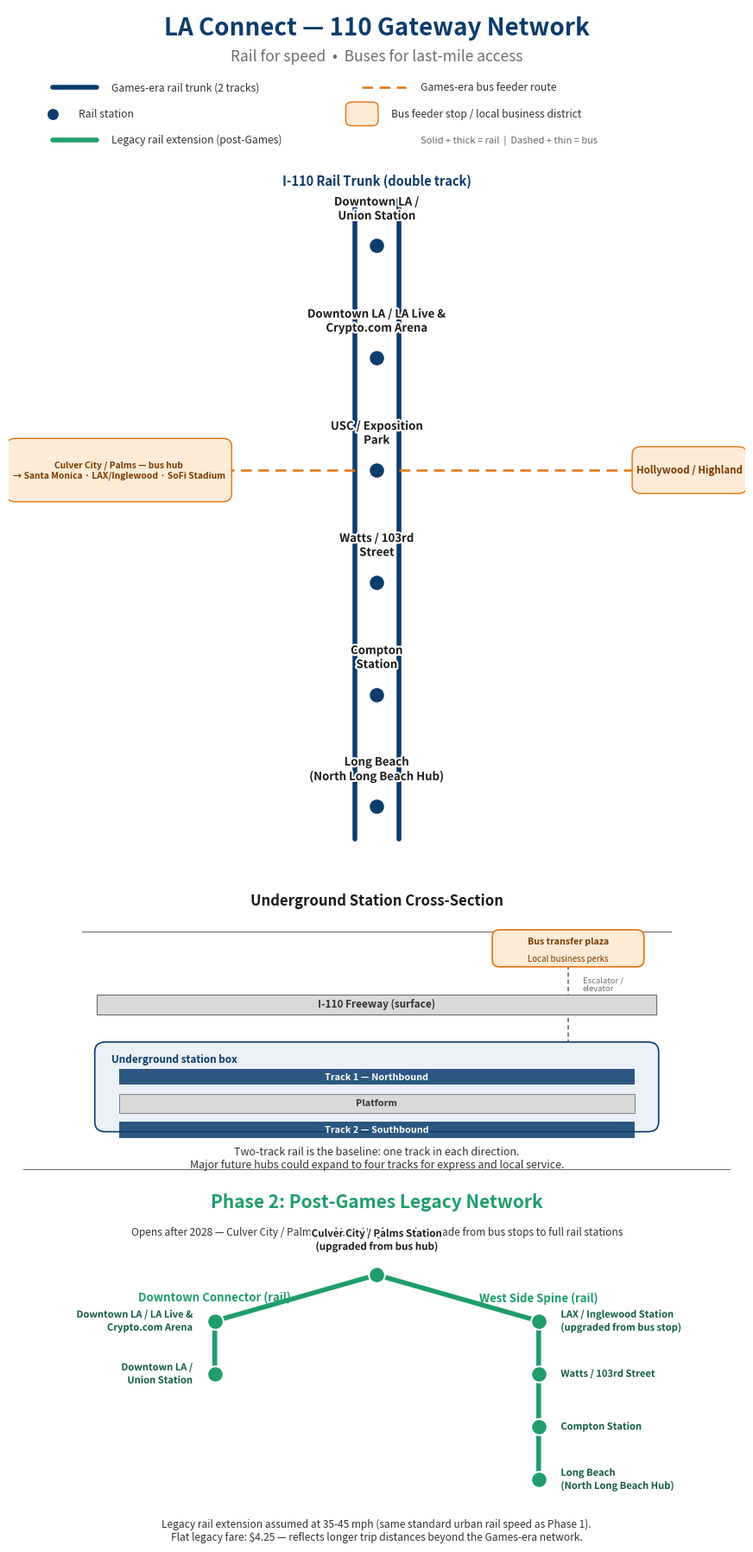

Generate this figure with matplotlib:
"""
LA Connect — 110 Gateway Network - Presentation Schematic
Generates a clean, minimal infographic (Matplotlib) showing the I-110 rail trunk,
six Games-era stations, bus feeder branches (including the Culver City / Palms
second-hop hub), an underground station cross-section, and the Post-Games Legacy
rail expansion.

Run: python3 generate_schematic.py
Output: output/la_405_transit_schematic.png
"""

import os
import matplotlib.pyplot as plt
import matplotlib.patches as patches
import matplotlib.patheffects as pe
from matplotlib.lines import Line2D

# ---------------------------------------------------------------------------
# Palette + shared line-weight/style constants
# ---------------------------------------------------------------------------
# Rule enforced everywhere: solid + thick (RAIL_WIDTH) = rail, regardless of phase.
# Dashed + thin (BUS_WIDTH) = bus, regardless of phase. Only color changes by phase.

RAIL_COLOR = "#0B3C6B"
BUS_COLOR = "#E8720C"
LEGACY_COLOR = "#1F9D6B"  # deep green — Post-Games legacy extension (Phase 2)
GRAY = "#6E6E6E"
LIGHT_GRAY = "#D9D9D9"
BG = "#FFFFFF"

RAIL_WIDTH = 4
BUS_WIDTH = 1.8
BUS_LINESTYLE = (0, (5, 3))

# ---------------------------------------------------------------------------
# Figure setup
# ---------------------------------------------------------------------------

fig, ax = plt.subplots(figsize=(11, 23), dpi=200)
ax.set_xlim(0, 100)
ax.set_ylim(-58, 174)
ax.axis("off")
fig.patch.set_facecolor(BG)

# Title
ax.text(50, 170, "LA Connect — 110 Gateway Network", ha="center",
        fontsize=20, fontweight="bold", color=RAIL_COLOR, family="sans-serif")
ax.text(50, 166, "Rail for speed  •  Buses for last-mile access", ha="center",
        fontsize=12.5, color=GRAY, style="italic")

# Manual legend rows (data coordinates, avoids overlap with title text and the trunk diagram below)
legend_y = 162
ax.plot([6, 12], [legend_y, legend_y], color=RAIL_COLOR, linewidth=RAIL_WIDTH, solid_capstyle="round")
ax.text(14, legend_y, "Games-era rail trunk (2 tracks)", va="center", fontsize=8.7, color="#333333")
ax.plot([48, 54], [legend_y, legend_y], color=BUS_COLOR, linewidth=BUS_WIDTH, linestyle=BUS_LINESTYLE)
ax.text(56, legend_y, "Games-era bus feeder route", va="center", fontsize=8.7, color="#333333")
ax.scatter([6], [legend_y - 4], s=110, color=RAIL_COLOR, zorder=6, edgecolors="white", linewidths=1.2)
ax.text(9.5, legend_y - 4, "Rail station", va="center", fontsize=8.7, color="#333333")
ax.add_patch(patches.FancyBboxPatch((46, legend_y - 5.6), 4, 3.2,
                                     boxstyle="round,pad=0.2,rounding_size=0.8",
                                     facecolor="#FDEBD8", edgecolor=BUS_COLOR, linewidth=1))
ax.text(52, legend_y - 4, "Bus feeder stop / local business district",
        va="center", fontsize=8.7, color="#333333")
ax.plot([6, 12], [legend_y - 8, legend_y - 8], color=LEGACY_COLOR, linewidth=RAIL_WIDTH, solid_capstyle="round")
ax.text(14, legend_y - 8, "Legacy rail extension (post-Games)", va="center", fontsize=8.7, color="#333333")
ax.text(56, legend_y - 8, "Solid + thick = rail  |  Dashed + thin = bus", va="center",
        fontsize=8, color="#666666", style="italic")

# ---------------------------------------------------------------------------
# Main schematic: vertical I-110 rail trunk with 6 stations
# ---------------------------------------------------------------------------

trunk_x_left = 47
trunk_x_right = 53
trunk_top = 145
trunk_bottom = 48

# Two parallel dark-blue tracks
ax.plot([trunk_x_left, trunk_x_left], [trunk_bottom, trunk_top],
        color=RAIL_COLOR, linewidth=RAIL_WIDTH, solid_capstyle="round", zorder=2)
ax.plot([trunk_x_right, trunk_x_right], [trunk_bottom, trunk_top],
        color=RAIL_COLOR, linewidth=RAIL_WIDTH, solid_capstyle="round", zorder=2)
ax.text(50, trunk_top + 2.2, "I-110 Rail Trunk (double track)", ha="center",
        fontsize=10.5, color=RAIL_COLOR, fontweight="bold")

stations = [
    {"name": "Downtown LA /\nUnion Station", "y": 138, "left": [], "right": []},
    {"name": "Downtown LA / LA Live &\nCrypto.com Arena", "y": 121, "left": [], "right": []},
    {"name": "USC / Exposition\nPark", "y": 104,
     "left": [("Culver City / Palms — bus hub\n→ Santa Monica · LAX/Inglewood · SoFi Stadium", 104)],
     "right": [("Hollywood / Highland", 104)]},
    {"name": "Watts / 103rd\nStreet", "y": 87, "left": [], "right": []},
    {"name": "Compton\nStation", "y": 70, "left": [], "right": []},
    {"name": "Long Beach\n(North Long Beach Hub)", "y": 53, "left": [], "right": []},
]

label_box_w = 15
label_box_h = 6.5


def draw_branch_label(ax, x, y, text, align="left", w=label_box_w, h=label_box_h, fontsize=8.3):
    """Draw a small rounded label box for a neighborhood destination."""
    box_x = x if align == "left" else x - w
    box = patches.FancyBboxPatch(
        (box_x, y - h / 2), w, h,
        boxstyle="round,pad=0.3,rounding_size=1.2",
        linewidth=1, edgecolor=BUS_COLOR, facecolor="#FDEBD8", zorder=4,
    )
    ax.add_patch(box)
    ax.text(box_x + w / 2, y, text, ha="center", va="center",
            fontsize=fontsize, color="#7A3B00", fontweight="bold", zorder=5)


for st in stations:
    y = st["y"]

    # Station node on trunk
    ax.scatter([50], [y], s=180, color=RAIL_COLOR, zorder=6,
               edgecolors="white", linewidths=1.5)
    ax.text(50, y + 3.6, st["name"], ha="center", va="bottom",
            fontsize=9.5, fontweight="bold", color="#1A1A1A", zorder=6,
            path_effects=[pe.withStroke(linewidth=3, foreground="white")])

    # Left branches (orange, dashed) — the Culver City / Palms hub box is wider to
    # fit its onward stops (Santa Monica, LAX/Inglewood, SoFi Stadium) on one label.
    for label, ly in st["left"]:
        is_hub = "bus hub" in label
        w = 30 if is_hub else label_box_w
        ax.plot([trunk_x_left, 30, 15], [y, y, ly],
                color=BUS_COLOR, linewidth=BUS_WIDTH, linestyle=BUS_LINESTYLE, zorder=3)
        draw_branch_label(ax, 0, ly, label, align="left", w=w, h=9 if is_hub else label_box_h, fontsize=7.4 if is_hub else 8.3)

    # Right branches (orange, dashed)
    for label, ly in st["right"]:
        ax.plot([trunk_x_right, 70, 85], [y, y, ly],
                color=BUS_COLOR, linewidth=BUS_WIDTH, linestyle=BUS_LINESTYLE, zorder=3)
        draw_branch_label(ax, 100, ly, label, align="right")

# ---------------------------------------------------------------------------
# Underground station cross-section (bottom panel)
# ---------------------------------------------------------------------------

cs_bottom = 2
cs_top = 34
cs_left = 12
cs_right = 88

ax.plot([cs_left - 2, cs_right + 2], [cs_top, cs_top], color=GRAY, linewidth=0.8)
ax.text(50, cs_top + 4, "Underground Station Cross-Section", ha="center",
        fontsize=12, fontweight="bold", color="#1A1A1A")

# Road / freeway surface
road_y = 23
ax.add_patch(patches.Rectangle((cs_left, road_y - 1.5), cs_right - cs_left, 3,
                                facecolor=LIGHT_GRAY, edgecolor=GRAY, linewidth=0.8, zorder=2))
ax.text(50, road_y, "I-110 Freeway (surface)", ha="center", va="center",
        fontsize=8.5, color="#333333", fontweight="bold", zorder=3)

# Bus transfer plaza (surface, off to the side, above the freeway level, below the divider)
plaza_x, plaza_w, plaza_h = 66, 20, 5
plaza_y = 29
plaza = patches.FancyBboxPatch((plaza_x, plaza_y), plaza_w, plaza_h,
                                boxstyle="round,pad=0.3,rounding_size=1", facecolor="#FDEBD8",
                                edgecolor=BUS_COLOR, linewidth=1.2, zorder=3)
ax.add_patch(plaza)
ax.text(plaza_x + plaza_w / 2, plaza_y + plaza_h / 2 + 1, "Bus transfer plaza",
        ha="center", va="center", fontsize=7.6, fontweight="bold", color="#7A3B00", zorder=4)
ax.text(plaza_x + plaza_w / 2, plaza_y + plaza_h / 2 - 1.6, "Local business perks",
        ha="center", va="center", fontsize=7, color="#7A3B00", zorder=4, style="italic")

# Escalator connector (plaza down through freeway level to platform below)
esc_x = plaza_x + plaza_w / 2
ax.plot([esc_x, esc_x], [plaza_y, road_y - 1.5], color=GRAY, linewidth=1.2,
        linestyle=(0, (3, 2)), zorder=1)
ax.text(esc_x + 2, plaza_y - 3, "Escalator /\nelevator", fontsize=6.8,
        color=GRAY, va="center", ha="left")

# Underground station box
station_box_y = cs_bottom + 2
station_box_h = 13
ax.add_patch(patches.FancyBboxPatch((cs_left, station_box_y), cs_right - cs_left, station_box_h,
                                     boxstyle="round,pad=0.3,rounding_size=1.5",
                                     facecolor="#EAF1F8", edgecolor=RAIL_COLOR, linewidth=1.2, zorder=2))
ax.text(cs_left + 2, station_box_y + station_box_h - 1.5, "Underground station box",
        fontsize=8.5, fontweight="bold", color=RAIL_COLOR, va="top")

# Escalator continues down into station box
ax.plot([esc_x, esc_x], [station_box_y + station_box_h, road_y - 1.5],
        color=GRAY, linewidth=1.2, linestyle=(0, (3, 2)), zorder=1)

# Track 1 (northbound)
track1_y = station_box_y + station_box_h - 5
ax.add_patch(patches.Rectangle((cs_left + 3, track1_y - 1.2), cs_right - cs_left - 6, 2.4,
                                facecolor=RAIL_COLOR, alpha=0.85, zorder=3))
ax.text(50, track1_y, "Track 1 — Northbound", ha="center", va="center",
        fontsize=7.8, color="white", fontweight="bold", zorder=4)

# Platform
platform_y = track1_y - 4
ax.add_patch(patches.Rectangle((cs_left + 3, platform_y - 1.4), cs_right - cs_left - 6, 2.8,
                                facecolor=LIGHT_GRAY, edgecolor=GRAY, linewidth=0.6, zorder=3))
ax.text(50, platform_y, "Platform", ha="center", va="center",
        fontsize=7.8, color="#333333", fontweight="bold", zorder=4)

# Track 2 (southbound)
track2_y = platform_y - 4
ax.add_patch(patches.Rectangle((cs_left + 3, track2_y - 1.2), cs_right - cs_left - 6, 2.4,
                                facecolor=RAIL_COLOR, alpha=0.85, zorder=3))
ax.text(50, track2_y, "Track 2 — Southbound", ha="center", va="center",
        fontsize=7.8, color="white", fontweight="bold", zorder=4)

# Caption
ax.text(50, cs_bottom - 0.5,
        "Two-track rail is the baseline: one track in each direction.\n"
        "Major future hubs could expand to four tracks for express and local service.",
        ha="center", va="top", fontsize=9, color="#333333", style="italic",
        family="sans-serif")

# ---------------------------------------------------------------------------
# Phase 2: Post-Games Legacy Network — separated section, distinct green layer
# ---------------------------------------------------------------------------

ax.plot([2, 98], [-2, -2], color=GRAY, linewidth=0.8)
ax.text(50, -7, "Phase 2: Post-Games Legacy Network", ha="center", va="center",
        fontsize=15, fontweight="bold", color=LEGACY_COLOR, family="sans-serif")
ax.text(50, -11.5,
        "Opens after 2028 — Culver City / Palms and LAX / Inglewood upgrade from bus stops to full rail stations",
        ha="center", va="center", fontsize=8.6, color="#333333", style="italic")

# Shared origin: Culver City / Palms — a NEW legacy rail station (green), not an existing one
origin_x, origin_y = 50, -18
ax.scatter([origin_x], [origin_y], s=180, color=LEGACY_COLOR, zorder=6, edgecolors="white", linewidths=1.5)
ax.text(origin_x, origin_y + 3.4, "Culver City / Palms Station\n(upgraded from bus hub)", ha="center", va="bottom",
        fontsize=8.3, fontweight="bold", color="#1A1A1A", zorder=6,
        path_effects=[pe.withStroke(linewidth=3, foreground="white")])

north_x = 28
south_x = 72

# Downtown Connector (rail — solid + thick, same weight as the Games-era trunk)
ax.plot([origin_x, north_x, north_x], [origin_y, -25, -33],
        color=LEGACY_COLOR, linewidth=RAIL_WIDTH, solid_capstyle="round", zorder=3)
ax.text(north_x, -21.5, "Downtown Connector (rail)", ha="center", va="center",
        fontsize=9.5, fontweight="bold", color=LEGACY_COLOR)

# West Side Spine (rail — solid + thick, same weight as the Games-era trunk)
ax.plot([origin_x, south_x, south_x, south_x, south_x], [origin_y, -25, -33, -41, -49],
        color=LEGACY_COLOR, linewidth=RAIL_WIDTH, solid_capstyle="round", zorder=3)
ax.text(south_x, -21.5, "West Side Spine (rail)", ha="center", va="center",
        fontsize=9.5, fontweight="bold", color=LEGACY_COLOR)

legacy_stops = [
    (north_x, -25, "Downtown LA / LA Live &\nCrypto.com Arena", "right"),
    (north_x, -33, "Downtown LA /\nUnion Station", "right"),
    (south_x, -25, "LAX / Inglewood Station\n(upgraded from bus stop)", "left"),
    (south_x, -33, "Watts / 103rd Street", "left"),
    (south_x, -41, "Compton Station", "left"),
    (south_x, -49, "Long Beach\n(North Long Beach Hub)", "left"),
]

for x, y, label, side in legacy_stops:
    ax.scatter([x], [y], s=180, color=LEGACY_COLOR, zorder=6, edgecolors="white", linewidths=1.5)
    label_x = x - 3 if side == "right" else x + 3
    ha = "right" if side == "right" else "left"
    ax.text(label_x, y, label, ha=ha, va="center", fontsize=8, fontweight="bold",
            color="#0F5C40", zorder=5,
            path_effects=[pe.withStroke(linewidth=2.5, foreground="white")])

ax.text(50, -55,
        "Legacy rail extension assumed at 35-45 mph (same standard urban rail speed as Phase 1).\n"
        "Flat legacy fare: $4.25 — reflects longer trip distances beyond the Games-era network.",
        ha="center", va="top", fontsize=8.6, color="#333333", style="italic", family="sans-serif")

# ---------------------------------------------------------------------------
# Save
# ---------------------------------------------------------------------------

os.makedirs("output", exist_ok=True)
output_path = "output/la_405_transit_schematic.png"
plt.savefig(output_path, dpi=200, bbox_inches="tight", facecolor=BG)
print(f"Schematic saved to {output_path}")
